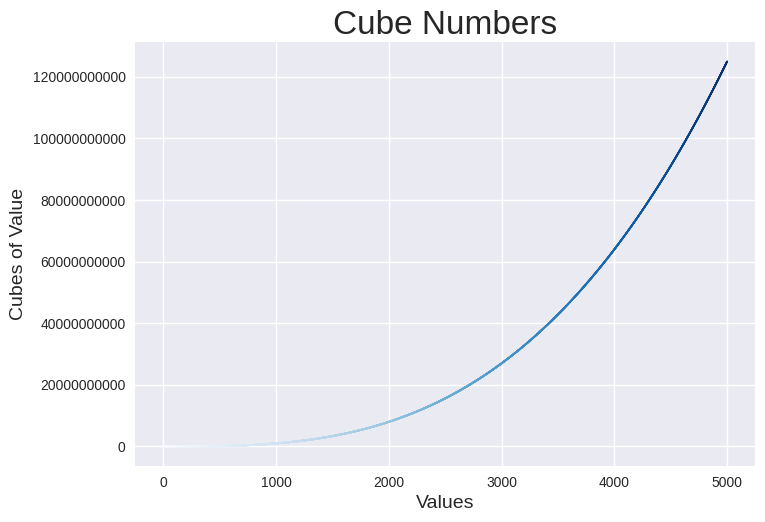

Reproduce this figure in Python.
import matplotlib.pyplot as plt

xv=range(1,5000)
yv=[x**3 for x in xv]

plt.style.use("seaborn-v0_8")
fig,ax=plt.subplots()

ax.scatter(xv,yv,c=xv,cmap=plt.cm.Blues,s=1)
ax.ticklabel_format(style='plain')
ax.set_title("Cube Numbers", fontsize=24)
ax.set_xlabel("Values", fontsize=14)
ax.set_ylabel("Cubes of Value", fontsize=14)
plt.show()